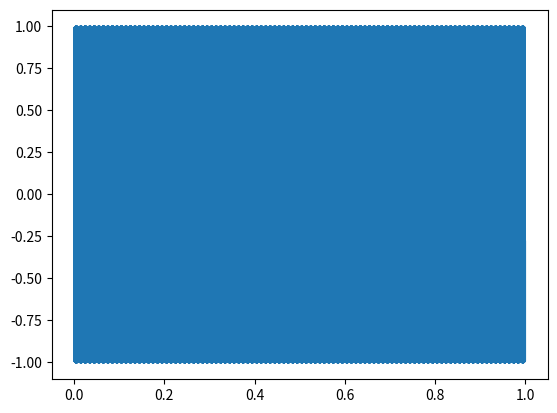

Python code for this plot:
import numpy as np
import matplotlib.pyplot as plt
from scipy.io import wavfile
if __name__ == '__main__':
    ##This is just testing out creating wav files, this went by easier than expected.
    sample_rate = 44100
    step_size = 1.0/sample_rate
    freq = 2000
    sig_length = 1.0
    arr = np.arange(0, sig_length, step_size)
    signal = np.sin(np.pi * 2 * freq * arr)
    plt.plot(arr, signal)
    plt.show()
    signal *= 32767
    signal = np.int16(signal)
    wavfile.write("output.wav", sample_rate, signal)

